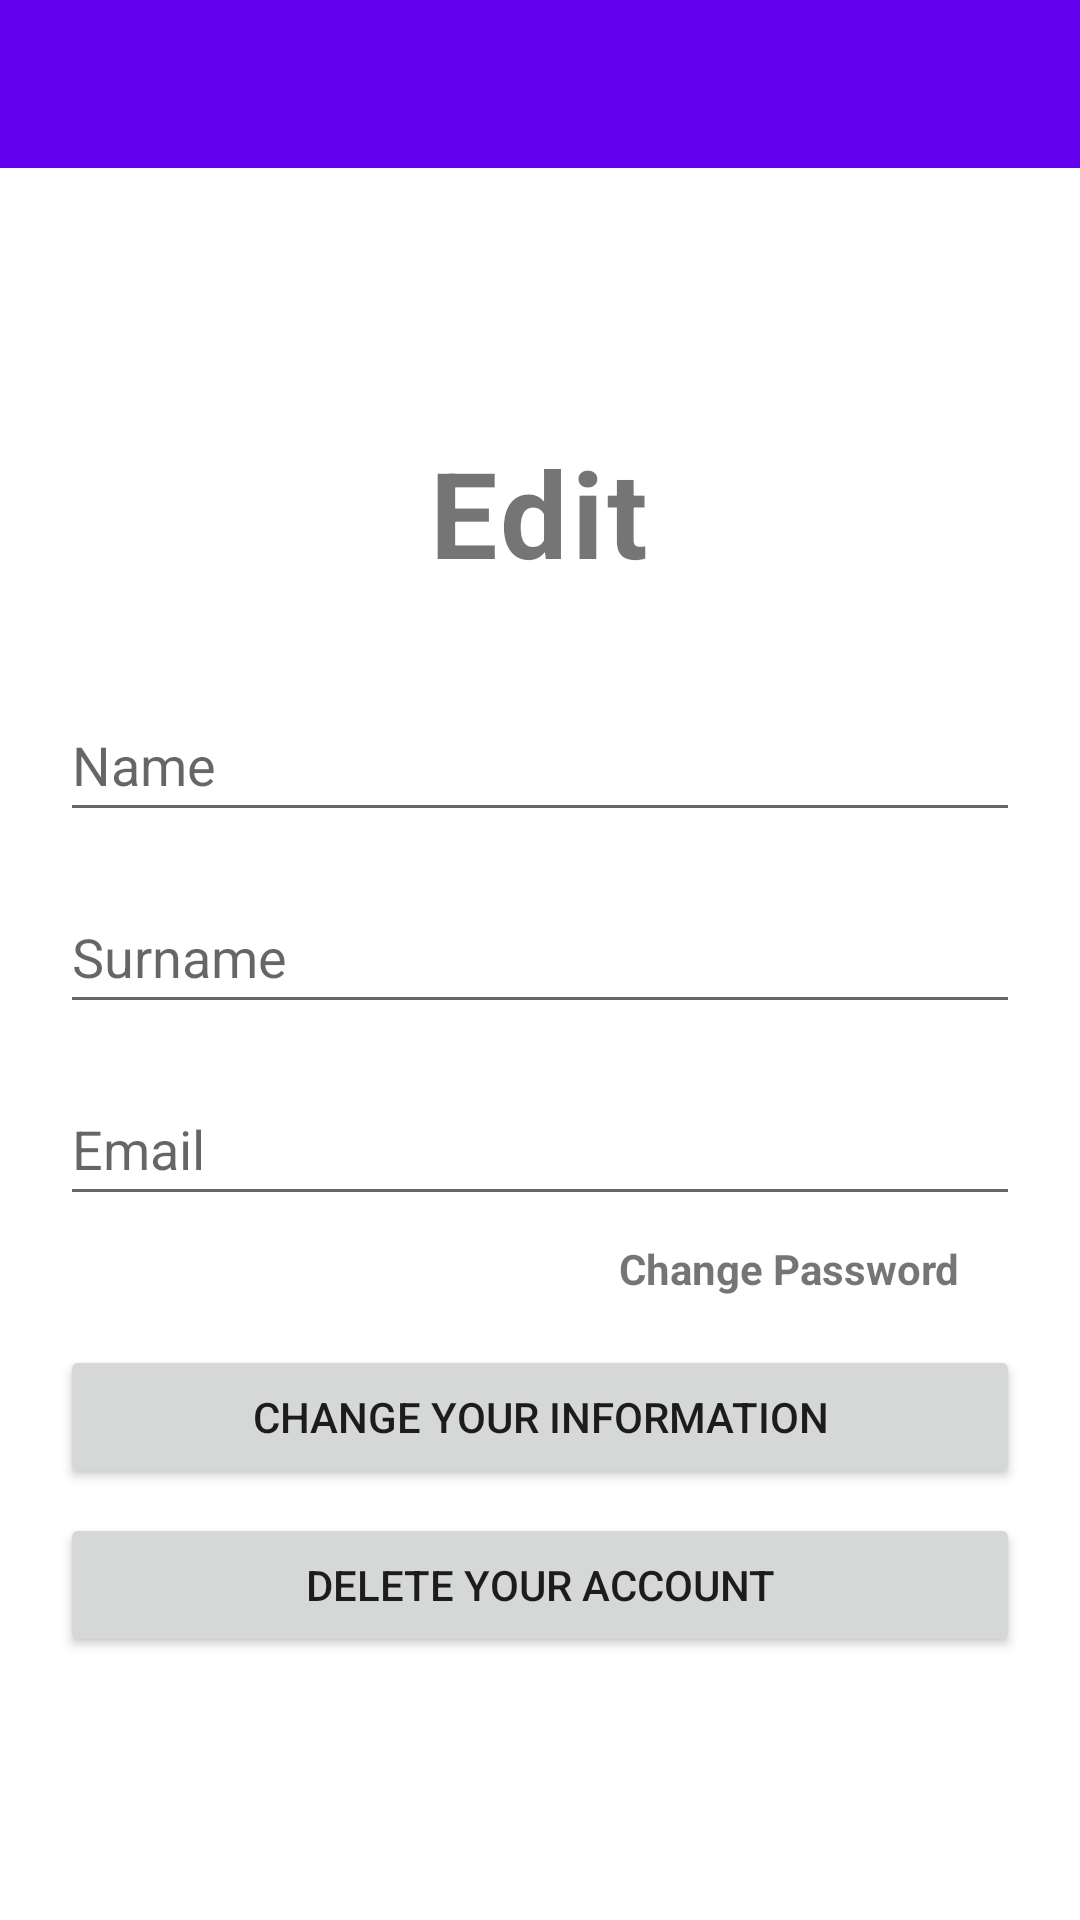

Write the Android layout XML for this screen, with the resource values it uses.
<!-- AndroidManifest.xml: application theme Theme.ECultureTool -->
<!-- res/layout/fragment_edit_profile.xml -->
<?xml version="1.0" encoding="utf-8"?>
<androidx.constraintlayout.widget.ConstraintLayout xmlns:android="http://schemas.android.com/apk/res/android"
    android:layout_width="match_parent"
    android:layout_height="match_parent"
    xmlns:tools="http://schemas.android.com/tools"
    xmlns:app="http://schemas.android.com/apk/res-auto"
    tools:context=".ui.user.fragment.EditProfileFragment">

    <androidx.appcompat.widget.Toolbar
        android:id="@+id/editProfileToolbar"
        android:layout_width="match_parent"
        android:layout_height="wrap_content"
        android:background="?attr/colorPrimary"
        android:minHeight="?attr/actionBarSize"
        android:theme="?attr/actionBarTheme"
        app:layout_constraintEnd_toEndOf="parent"
        app:layout_constraintStart_toStartOf="parent"
        app:layout_constraintTop_toTopOf="parent" />

    <ProgressBar
        android:id="@+id/editProfileProgressBar"
        style="?android:attr/progressBarStyle"
        android:layout_width="wrap_content"
        android:layout_height="wrap_content"
        android:visibility="gone"
        app:layout_constraintBottom_toBottomOf="parent"
        app:layout_constraintEnd_toEndOf="parent"
        app:layout_constraintStart_toStartOf="parent"
        app:layout_constraintTop_toTopOf="parent" />

    <LinearLayout
        android:id="@+id/lytEdit"
        android:layout_width="0dp"
        android:layout_height="wrap_content"
        android:gravity="center_horizontal|top"
        android:orientation="vertical"
        app:layout_constraintBottom_toBottomOf="parent"
        app:layout_constraintEnd_toEndOf="parent"
        app:layout_constraintStart_toStartOf="parent"
        app:layout_constraintTop_toBottomOf="@+id/editProfileToolbar">

        <TextView
            android:id="@+id/txtEdit"
            android:layout_width="wrap_content"
            android:layout_height="wrap_content"
            android:layout_weight="1"
            android:letterSpacing="0.03"
            android:text="@string/edit"
            android:textSize="40sp"
            android:textStyle="bold" />

        <EditText
            android:id="@+id/editName"
            android:layout_width="320dp"
            android:layout_height="48dp"
            android:layout_marginTop="32dp"
            android:layout_weight="1"
            android:autofillHints="@string/name"
            android:hint="@string/name"
            android:inputType="textPersonName" />

        <EditText
            android:id="@+id/editSurname"
            android:layout_width="320dp"
            android:layout_height="48dp"
            android:layout_marginTop="16dp"
            android:layout_weight="1"
            android:autofillHints="@string/surname"
            android:hint="@string/surname"
            android:inputType="textPersonName"
            tools:ignore="TextContrastCheck" />

        <EditText
            android:id="@+id/editEmail"
            android:layout_width="320dp"
            android:layout_height="48dp"
            android:layout_marginTop="16dp"
            android:layout_weight="1"
            android:autofillHints="@string/email"
            android:hint="@string/email"
            android:inputType="textEmailAddress" />

        <androidx.fragment.app.FragmentContainerView
            android:id="@+id/changePasswordContainerView"
            android:layout_width="match_parent"
            android:layout_height="wrap_content" />

        <TextView
            android:id="@+id/btnChangePassword"
            android:layout_width="wrap_content"
            android:layout_height="wrap_content"
            android:layout_gravity="end"
            android:layout_marginLeft="40dp"
            android:layout_marginTop="8dp"
            android:layout_marginRight="40dp"
            android:layout_weight="1"
            android:text="@string/change_password"
            android:textStyle="bold" />

        <Button
            android:id="@+id/btnSave"
            android:layout_width="320dp"
            android:layout_height="48dp"
            android:layout_marginTop="16dp"
            android:layout_weight="1"
            android:text="@string/change_your_information"
            android:textAllCaps="true" />

        <Button
            android:id="@+id/btnDelete"
            android:layout_width="320dp"
            android:layout_height="48dp"
            android:layout_marginHorizontal="56dp"
            android:layout_marginTop="8dp"
            android:layout_weight="1"
            android:text="@string/delete_your_account"
            android:textAllCaps="true" />

    </LinearLayout>

</androidx.constraintlayout.widget.ConstraintLayout>
<!-- resources referenced by this layout -->
<resources>
  <string name="change_password">Change Password</string>
  <string name="change_your_information">Change Your Information</string>
  <string name="delete_your_account">Delete Your Account</string>
  <string name="edit">Edit</string>
  <string name="email">Email</string>
  <string name="name">Name</string>
  <string name="surname">Surname</string>
  <style name="Theme.ECultureTool" parent="Theme.MaterialComponents.DayNight.DarkActionBar">
          
          <item name="colorPrimary">@color/purple_500</item>
          <item name="colorPrimaryVariant">@color/purple_700</item>
          <item name="colorOnPrimary">@color/white</item>
          
          <item name="colorSecondary">@color/teal_200</item>
          <item name="colorSecondaryVariant">@color/teal_700</item>
          <item name="colorOnSecondary">@color/black</item>
          
          <item name="android:statusBarColor" tools:targetApi="l">?attr/colorPrimaryVariant</item>
          
      </style>
  <!-- not gathered from this repository: default colours our renderer supplied (Android Studio template values) -->
  <color name="purple_500">#FF6200EE</color>
  <color name="purple_700">#FF3700B3</color>
  <color name="teal_200">#FF03DAC5</color>
  <color name="teal_700">#FF018786</color>
  <color name="black">#FF000000</color>
  <color name="white">#FFFFFFFF</color>
</resources>
